Run: headless pygame with SDL's dummy video driver; simulated clock (each Clock.tick advances the game by its frame time, no real sleeping); random seed 0; keys injected as events and as key.get_pressed() state; mouse plan: one left click at the window centre at the start of phase 2, then a move to the lower-right quarter at the start of phase 3.
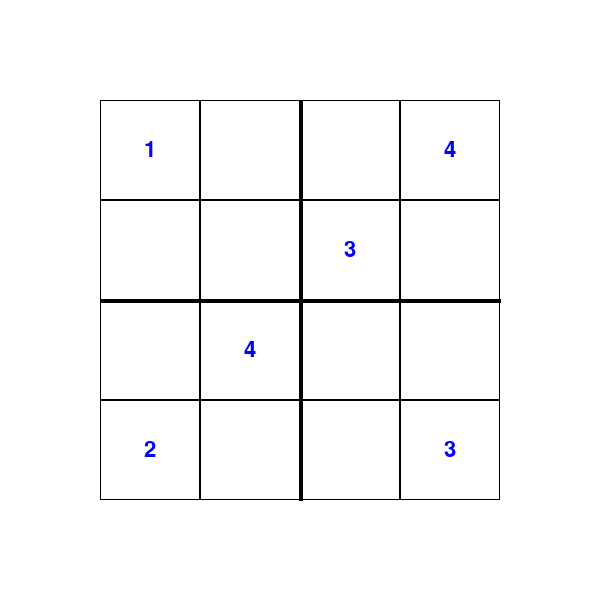
Frame 1 of 4 · flips 1–60 · no input
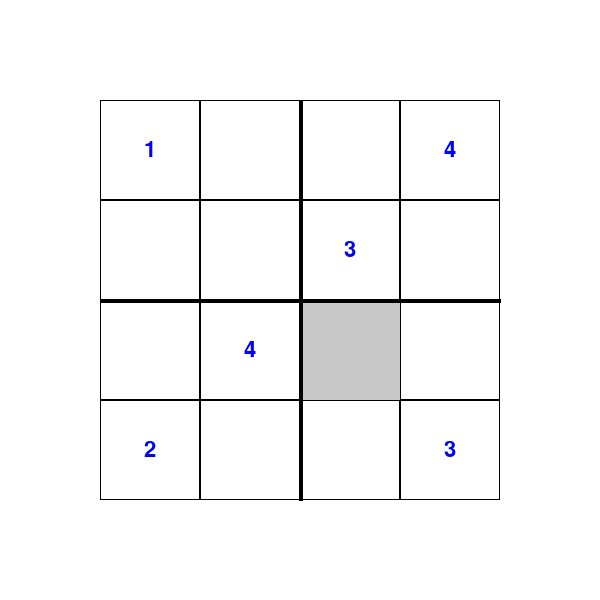
Frame 2 of 4 · flips 61–180 · clicked the window centre · tapped SPACE, RETURN · held RIGHT (→), D
Frame 3 of 4 · flips 181–300 · moved the mouse to the lower-right quarter · held DOWN (↓), S · screen unchanged from frame 2, image omitted
Frame 4 of 4 · flips 301–420 · held LEFT (←), A, UP (↑), W · screen unchanged from frame 3, image omitted

The pygame program that drew these frames:

import pygame
import sys
from pygame.locals import *

WINDOW_SIZE = 600
GRID_SIZE = 4
CELL_SIZE = (WINDOW_SIZE - 200) // GRID_SIZE

GRID_PIXEL_SIZE = GRID_SIZE * CELL_SIZE
MARGIN = (WINDOW_SIZE - GRID_PIXEL_SIZE) // 2

FONT_SIZE = 32
BG_COLOR = (255, 255, 255)
GRID_COLOR = (0, 0, 0)
TEXT_COLOR = (0, 0, 255)
HIGHLIGHT_COLOR = (200, 200, 200)

ERROR_COLOR = (255, 0, 0)
CELEBRATION_COLOR = (0, 255, 0)

pygame.init()
DISPLAYSURF = pygame.display.set_mode((WINDOW_SIZE, WINDOW_SIZE))
pygame.display.set_caption("Sudoku solver")
FONT = pygame.font.Font(None, FONT_SIZE)

SUDOKU_GRID = [
    [1, 0, 0, 4],
    [0, 0, 3, 0],
    [0, 4, 0, 0],
    [2, 0, 0, 3]
]


def draw_grid(grid, message, selected=None):
    DISPLAYSURF.fill(BG_COLOR)

    for row in range(GRID_SIZE):
        for col in range(GRID_SIZE):

            rect = pygame.Rect(col * CELL_SIZE + MARGIN, row * CELL_SIZE + MARGIN, CELL_SIZE, CELL_SIZE)
            pygame.draw.rect(DISPLAYSURF, GRID_COLOR, rect, 1)

            if (row, col) == selected:
                pygame.draw.rect(DISPLAYSURF, HIGHLIGHT_COLOR, rect)

            num = grid[row][col]
            if num != 0:
                number = FONT.render(str(num), True, TEXT_COLOR)
                DISPLAYSURF.blit(number, number.get_rect(center=rect.center))

    pygame.draw.line(DISPLAYSURF, GRID_COLOR, (MARGIN, WINDOW_SIZE // 2), (WINDOW_SIZE - MARGIN, WINDOW_SIZE // 2), 4)
    pygame.draw.line(DISPLAYSURF, GRID_COLOR, (WINDOW_SIZE // 2, MARGIN), (WINDOW_SIZE // 2, WINDOW_SIZE - MARGIN), 4)

    if message:
        show_invalid_move()

    if is_solved(grid):
        show_solved()


def is_valid_move(grid, row, col, num):
    if num >= 5:
        return False

    if num in grid[row]:
        return False

    if num in [grid[row][col] for row in range(GRID_SIZE)]:
        return False

    if not check_subgrid(grid, row, col, num):
        return False
    return True

 # ne e dobra funkcijava sekogash vrakja invalid move bidejki gi ima site brojki vekje
# def is_solved(grid):
#     for row in range(GRID_SIZE):
#         for col in range(GRID_SIZE):
#             if grid[row][col] == 0 or not is_valid_move(grid, row, col, grid[row][col]):
#                 print("invalid" + str(row) + " " + str(col))
#                 return False
#     return True


def check_subgrid(grid, row, col, num):
    subgrid_size = int(GRID_SIZE ** 0.5)
    start_row, start_col = (row // subgrid_size) * subgrid_size, (col // subgrid_size) * subgrid_size
    for r in range(start_row, start_row + subgrid_size):
        for c in range(start_col, start_col + subgrid_size):
            if grid[r][c] == num:
                return False
    return True


def is_solved(grid):
    for row in range(GRID_SIZE):
        for col in range(GRID_SIZE):
            num = grid[row][col]
            if num == 0:
                return False
    return True


def show_invalid_move():
    text = FONT.render("INVALID MOVE", True, ERROR_COLOR)
    DISPLAYSURF.blit(text, text.get_rect(center=(WINDOW_SIZE // 2, MARGIN - 50)))


def show_solved():
    text = FONT.render("YOU SOLVED THE SUDOKU!", True, CELEBRATION_COLOR)
    DISPLAYSURF.blit(text, text.get_rect(center=(WINDOW_SIZE // 2, MARGIN - 50)))


def main():
    message = ""
    message_timer = 0

    grid = [row[:] for row in SUDOKU_GRID]
    selected = None
    while True:

        draw_grid(grid, message, selected)

        for event in pygame.event.get():
            if event.type == QUIT:
                pygame.quit()
                sys.exit()
            elif event.type == MOUSEBUTTONDOWN:
                x, y = event.pos
                #selected = y // CELL_SIZE, x // CELL_SIZE ova e ako cel grid go fakjashe sudokuto

                if MARGIN <= x < MARGIN + GRID_PIXEL_SIZE and MARGIN <= y < MARGIN + GRID_PIXEL_SIZE:
                    col = (x - MARGIN) // CELL_SIZE
                    row = (y - MARGIN) // CELL_SIZE
                    selected = (row, col)

            elif event.type == KEYDOWN and selected:
                row, col = selected
                if event.key == K_BACKSPACE or event.key == K_DELETE:
                    grid[row][col] = 0

                elif K_1 <= event.key <= K_9:
                    num = event.key - K_0
                    if is_valid_move(grid, row, col, num):
                        grid[row][col] = num

                    elif not is_valid_move(grid, row, col, num):
                        message = "INVALID MOVE"
                        message_timer = pygame.time.get_ticks()

                elif event.key == K_RETURN and is_solved(grid):
                    show_solved()

        if message and pygame.time.get_ticks() - message_timer > 1000:
            message = ""

        pygame.display.update()


if __name__ == "__main__":
    main()
